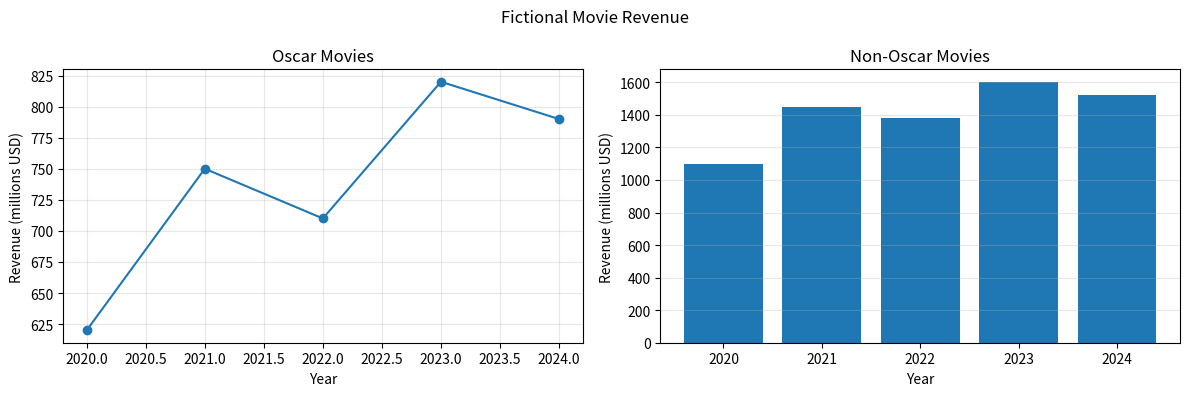

Write Python code to recreate this figure.
import matplotlib.pyplot as plt
years = [2020, 2021, 2022, 2023, 2024]
oscar_revenue = [620, 750, 710, 820, 790]
non_oscar_revenue = [1100, 1450, 1380, 1600, 1520]
fig, axes = plt.subplots(1, 2, figsize=(12, 4))
axes[0].plot(years, oscar_revenue, marker="o")
axes[0].set_title("Oscar Movies")
axes[0].set_xlabel("Year")
axes[0].set_ylabel("Revenue (millions USD)")
axes[0].grid(True, alpha=0.3)
axes[1].bar(years, non_oscar_revenue)
axes[1].set_title("Non-Oscar Movies")
axes[1].set_xlabel("Year")
axes[1].set_ylabel("Revenue (millions USD)")
axes[1].grid(axis="y", alpha=0.3)
fig.suptitle("Fictional Movie Revenue")
fig.tight_layout()
plt.show()
